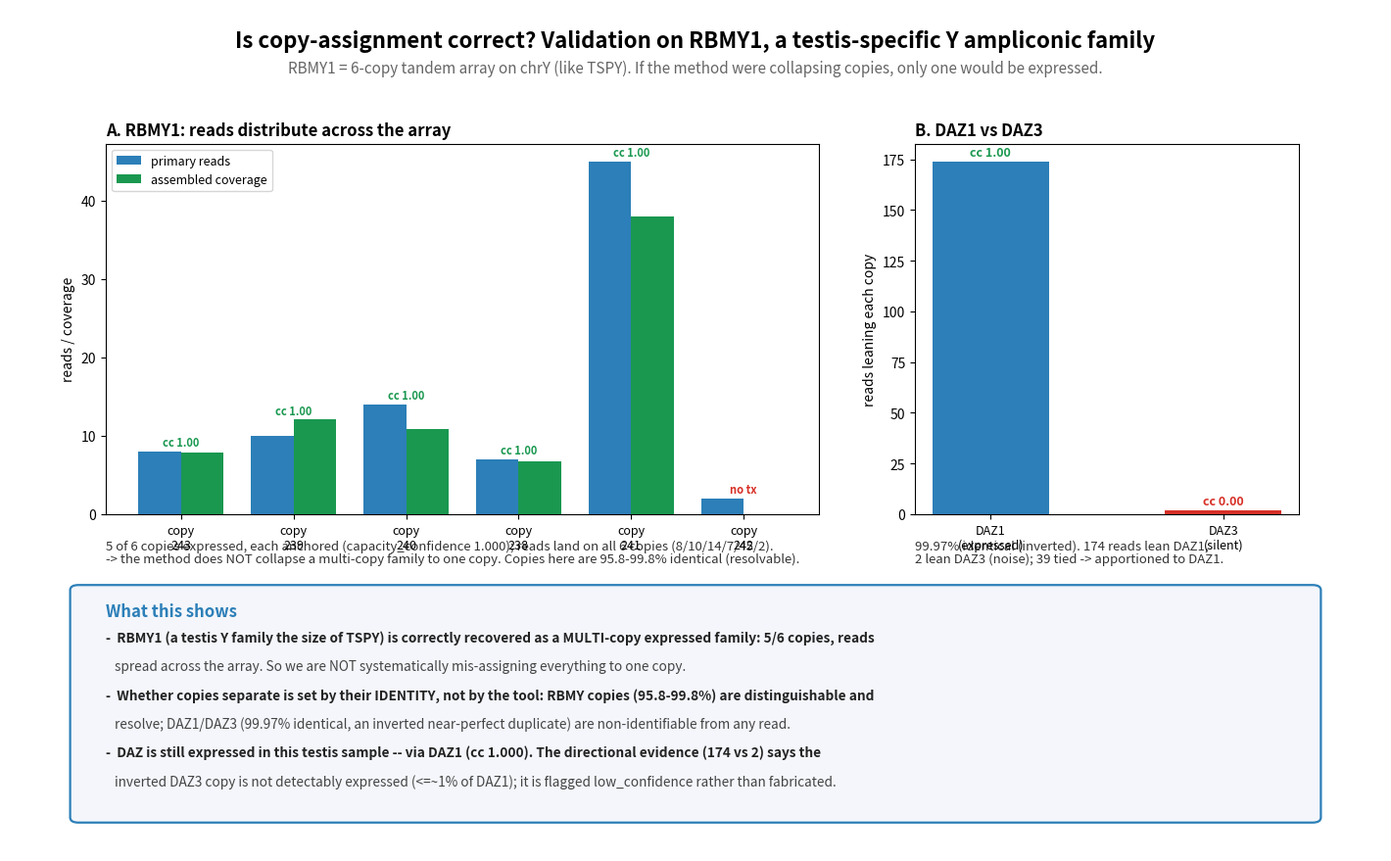

Recreate this plot in Python.
#!/usr/bin/env python3
"""Validation that copy-assignment is correct, on a known testis Y-ampliconic
family: RBMY1 (6-copy tandem array on chrY). Contrast with the DAZ1/DAZ3 case.

RBMY copies are 95.8-99.8% identical -> reads are distinguishable -> the method
recovers 5/6 copies as expressed, reads distributing across the array. DAZ1/DAZ3
are 99.97% identical (inverted near-perfect duplicate) -> reads non-identifiable
-> DAZ1 is the expressed copy (174:2 directional), DAZ3 flagged low-confidence.
Conclusion: the method assigns correctly; outcome is set by copy identity, not bias.
"""
import matplotlib; matplotlib.use('Agg')
import matplotlib.pyplot as plt
from matplotlib.patches import FancyBboxPatch
import numpy as np

# --- RBMY1 (LOC129530238-243), ordered by genomic position ---
rbmy_names = ['243','239','240','238','241','242']
rbmy_reads = [8, 10, 14, 7, 45, 2]
rbmy_cov   = [7.9, 12.1, 10.9, 6.8, 38.0, 0.0]
rbmy_cc    = [1.0, 1.0, 1.0, 1.0, 1.0, None]   # None = no transcript assembled
# --- DAZ ---
daz_names = ['DAZ1\n(expressed)','DAZ3\n(silent)']
daz_dir   = [174, 2]      # reads leaning each copy (39 tied apportioned to DAZ1)
daz_cc    = [1.0, 0.0]

BLUE,GREEN,RED,GREY,ORANGE='#2c7fb8','#1a9850','#d73027','#666','#f16913'
fig=plt.figure(figsize=(14,8.6))
ax=fig.add_axes([0,0,1,1]); ax.axis('off'); ax.set_xlim(0,1); ax.set_ylim(0,1)
def T(x,y,s,sz=11,ha='left',va='top',c='black',w='normal',st='normal'):
    ax.text(x,y,s,size=sz,ha=ha,va=va,color=c,weight=w,style=st,zorder=5)

T(0.5,0.975,"Is copy-assignment correct? Validation on RBMY1, a testis-specific Y ampliconic family",16,ha='center',w='bold')
T(0.5,0.94,"RBMY1 = 6-copy tandem array on chrY (like TSPY). If the method were collapsing copies, only one would be expressed.",
  11,ha='center',c=GREY,st='italic')

# ---- Panel A: RBMY per-copy ----
axA=fig.add_axes([0.07,0.40,0.52,0.44])
x=np.arange(len(rbmy_names)); w=0.38
axA.bar(x-w/2, rbmy_reads, w, color=BLUE, label='primary reads')
axA.bar(x+w/2, rbmy_cov,  w, color=GREEN, label='assembled coverage')
for i,cc in enumerate(rbmy_cc):
    lab = 'cc 1.00' if cc==1.0 else 'no tx'
    axA.annotate(lab,(i,max(rbmy_reads[i],rbmy_cov[i])),textcoords='offset points',
                 xytext=(0,4),ha='center',fontsize=8,color=(GREEN if cc==1.0 else RED),weight='bold')
axA.set_xticks(x); axA.set_xticklabels([f"copy\n{n}" for n in rbmy_names],fontsize=9)
axA.set_ylabel("reads / coverage",fontsize=10); axA.legend(fontsize=9,loc='upper left')
axA.set_title("A. RBMY1: reads distribute across the array",fontsize=12,weight='bold',loc='left')
T(0.07,0.37,"5 of 6 copies expressed, each anchored (capacity_confidence 1.000); reads land on all 6 copies (8/10/14/7/45/2).",
  9.5,c='#333',st='italic')
T(0.07,0.355,"-> the method does NOT collapse a multi-copy family to one copy. Copies here are 95.8-99.8% identical (resolvable).",
  9.5,c='#333',st='italic')

# ---- Panel B: DAZ ----
axB=fig.add_axes([0.66,0.40,0.28,0.44])
xb=np.arange(2)
axB.bar(xb, daz_dir, 0.5, color=[BLUE,RED])
for i,(d,cc) in enumerate(zip(daz_dir,daz_cc)):
    axB.annotate(f"cc {cc:.2f}",(i,d),textcoords='offset points',xytext=(0,4),ha='center',
                 fontsize=9,color=(GREEN if cc==1.0 else RED),weight='bold')
axB.set_xticks(xb); axB.set_xticklabels(daz_names,fontsize=9)
axB.set_ylabel("reads leaning each copy",fontsize=10)
axB.set_title("B. DAZ1 vs DAZ3",fontsize=12,weight='bold',loc='left')
T(0.66,0.37,"99.97% identical (inverted). 174 reads lean DAZ1,",9.5,c='#333',st='italic')
T(0.66,0.355,"2 lean DAZ3 (noise); 39 tied -> apportioned to DAZ1.",9.5,c='#333',st='italic')

# ---- bottom: the point ----
ax.add_patch(FancyBboxPatch((0.05,0.04),0.90,0.27,boxstyle="round,pad=0.006",fc='#f4f6fb',ec=BLUE,lw=1.6))
T(0.07,0.295,"What this shows",12,w='bold',c=BLUE)
pts=[
 ("-  RBMY1 (a testis Y family the size of TSPY) is correctly recovered as a MULTI-copy expressed family: 5/6 copies, reads",1),
 ("   spread across the array. So we are NOT systematically mis-assigning everything to one copy.",0),
 ("-  Whether copies separate is set by their IDENTITY, not by the tool: RBMY copies (95.8-99.8%) are distinguishable and",1),
 ("   resolve; DAZ1/DAZ3 (99.97% identical, an inverted near-perfect duplicate) are non-identifiable from any read.",0),
 ("-  DAZ is still expressed in this testis sample -- via DAZ1 (cc 1.000). The directional evidence (174 vs 2) says the",1),
 ("   inverted DAZ3 copy is not detectably expressed (<=~1% of DAZ1); it is flagged low_confidence rather than fabricated.",0),
]
for k,(p,b) in enumerate(pts):
    T(0.07,0.262-k*0.034,p,9.8,c=('#222' if b else '#444'),w=('bold' if b else 'normal'))

fig.savefig("rbmy_validation.png",dpi=150,bbox_inches='tight')
print("wrote rbmy_validation.png")
